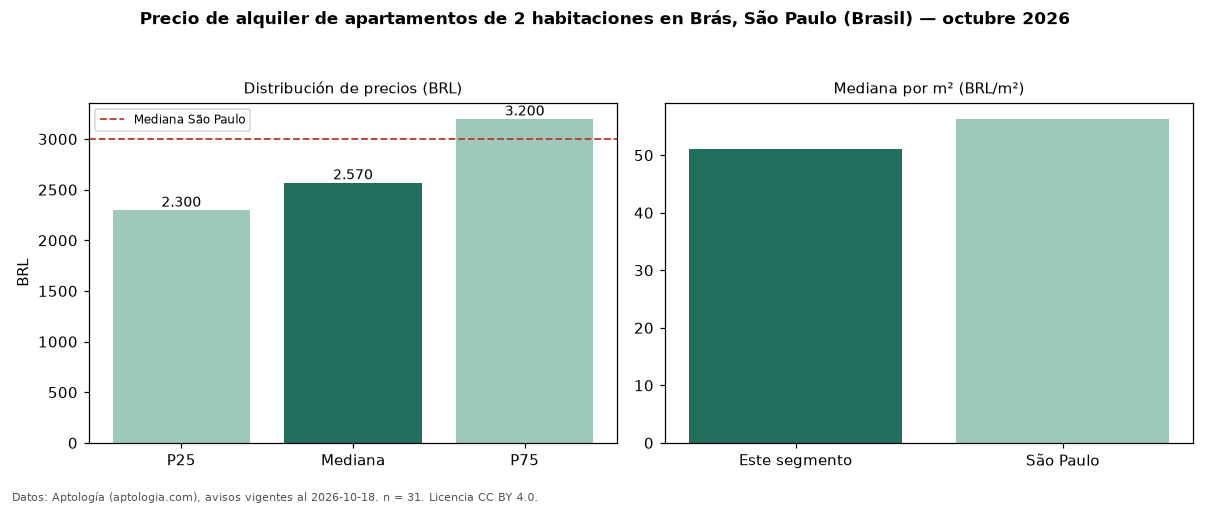

The data file committed next to this chart (first rows):
seccion, metrica, valor, moneda, n
precio, p25, 2300, BRL, 31
precio, mediana, 2570, BRL, 31
precio, p75, 3200, BRL, 31
precio, minimo, 1200, BRL, 31
precio, maximo, 4500, BRL, 31
m2, mediana_precio_m2, 51.08, BRL, 30
m2, area_mediana_m2, 50.0, m2, 30
admin, mediana_admin_mes, 700.0, BRL, 27
banos, mediana_banos, 1.0, , 
habitaciones, 2, 2570, BRL, 31
ciudad, mediana_ciudad_referencia, 3000, BRL, 
ciudad, mediana_m2_ciudad, 56.33, BRL, 
fuente, fecha_datos, 2026-10-18, , 
fuente, atribucion, https://www.aptologia.com/br/aluguel/sao…, , 
fuente, licencia, CC BY 4.0, , 
